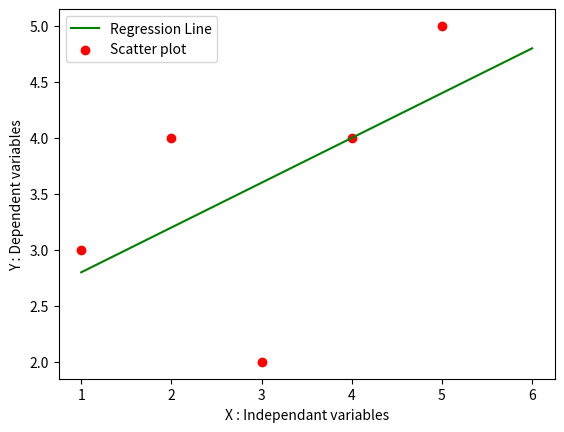

Here is the Python script that generated this plot:
"""
Supervised ML > Regression > Linear regression algorithm
"""

import numpy as np
import pandas as pd
import matplotlib.pyplot as plt

def MarvellousPredictor():
    # Load the data
    x = [1,2,3,4,5]
    y = [3,4,2,4,5]

    print("Values of Independant variables : ",x)
    print("Values of Dpendant variables : ",y)

    mean_x = np.mean(x)
    mean_y = np.mean(y)

    print("X_MENA is : ",mean_x)
    print("Y_MENA is : ",mean_y)

    n = len(x)

    numerator = 0
    denominator = 0

    # Y = mX + C
    for i in range(n):
        numerator = numerator + (x[i] - mean_x)*(y[i] - mean_y)
        denominator = denominator + (x[i] - mean_x)**2

    m = numerator / denominator
    print("Slope of line ie m is : ",m)

    C = mean_y - (m * mean_x)
    print("Y intercept of line is : ", C)

    x_graph = np.linspace(1,6,n)
    y_predicited = C + m * x_graph

    plt.plot(x_graph,y_predicited, color = "g", label = "Regression Line")
    plt.scatter(x,y, color = "r", label = "Scatter plot")

    plt.xlabel("X : Independant variables")
    plt.ylabel("Y : Dependent variables")

    plt.legend()
    plt.show()


def main():
    MarvellousPredictor()

if __name__ == "__main__":
    main()